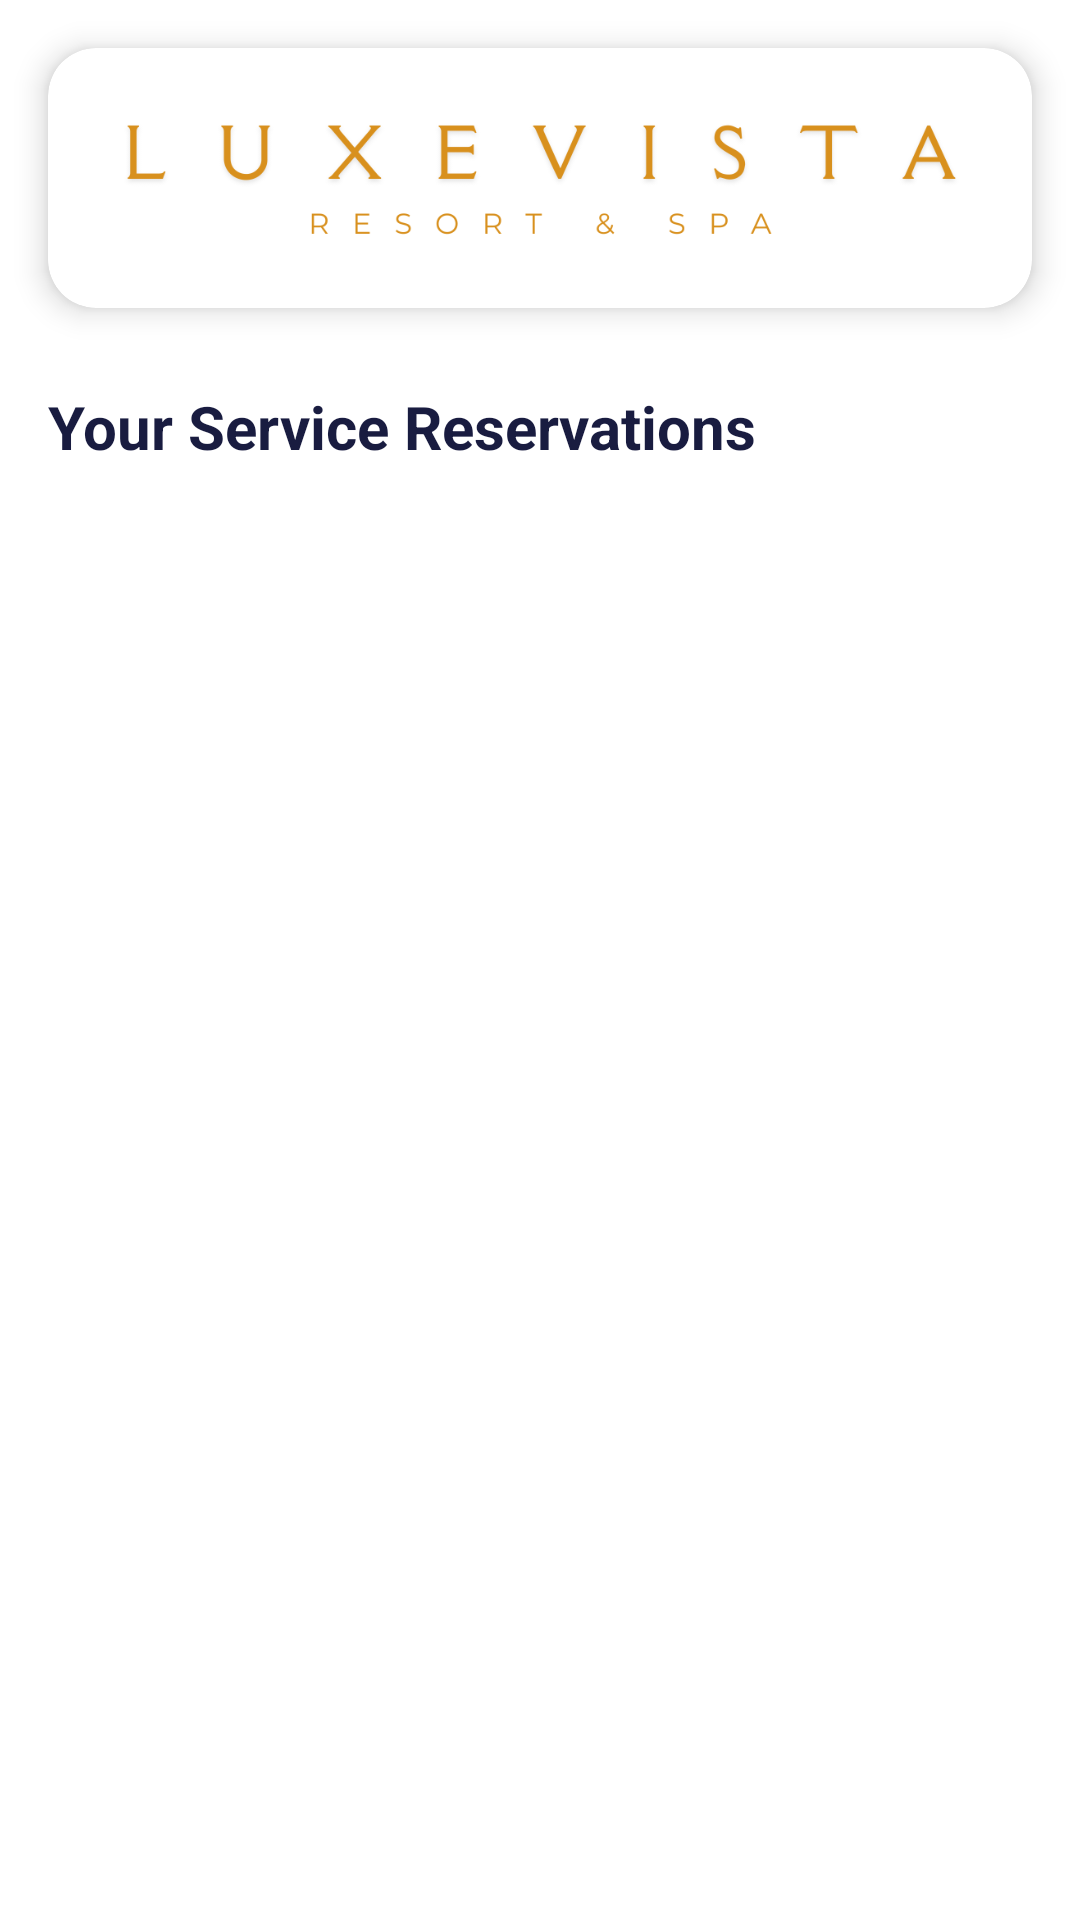

Produce the Android XML layout that renders to this screen, including the resource entries it uses.
<!-- AndroidManifest.xml: application theme Theme.LuxeVistaApp -->
<!-- res/layout/activity_view_service_reservations.xml -->
<?xml version="1.0" encoding="utf-8"?>
<androidx.constraintlayout.widget.ConstraintLayout
    xmlns:android="http://schemas.android.com/apk/res/android"
    xmlns:app="http://schemas.android.com/apk/res-auto"
    xmlns:tools="http://schemas.android.com/tools"
    android:id="@+id/main"
    android:layout_marginTop="30dp"
    android:layout_width="match_parent"
    android:layout_height="match_parent"
    android:background="@color/white"
    tools:context=".ViewServiceReservations">

    
    <androidx.cardview.widget.CardView
        android:id="@+id/headerCard"
        android:layout_width="match_parent"
        android:layout_height="wrap_content"
        android:layout_margin="16dp"
        android:backgroundTint="@color/white"
        app:cardCornerRadius="16dp"
        app:cardElevation="6dp"
        app:layout_constraintTop_toTopOf="parent"
        app:layout_constraintStart_toStartOf="parent"
        app:layout_constraintEnd_toEndOf="parent">

        <LinearLayout
            android:layout_width="match_parent"
            android:layout_height="wrap_content"
            android:gravity="center"
            android:orientation="horizontal"
            android:padding="16dp">

            <ImageView
                android:id="@+id/imageView"
                android:layout_width="match_parent"
                android:layout_height="wrap_content"
                android:adjustViewBounds="true"
                android:scaleType="fitCenter"
                app:srcCompat="@drawable/logo_no_design" />
        </LinearLayout>
    </androidx.cardview.widget.CardView>

    
    <ScrollView
        android:layout_width="0dp"
        android:layout_height="0dp"
        android:layout_margin="16dp"
        app:layout_constraintTop_toBottomOf="@id/headerCard"
        app:layout_constraintBottom_toBottomOf="parent"
        app:layout_constraintStart_toStartOf="parent"
        app:layout_constraintEnd_toEndOf="parent">

        <LinearLayout
            android:layout_width="match_parent"
            android:layout_height="wrap_content"
            android:orientation="vertical">

            <TextView
                android:layout_width="match_parent"
                android:layout_height="wrap_content"
                android:text="Your Service Reservations"
                android:layout_marginBottom="15dp"
                android:layout_marginTop="10dp"
                android:textStyle="bold"
                android:textSize="20sp"
                android:textColor="@color/dark_blue_1"/>

            
            <LinearLayout
                android:id="@+id/reservationsContainer"
                android:layout_width="match_parent"
                android:layout_height="wrap_content"
                android:orientation="vertical" />

        </LinearLayout>
    </ScrollView>
</androidx.constraintlayout.widget.ConstraintLayout>
<!-- resources referenced by this layout -->
<resources>
  <color name="dark_blue_1">#191c40</color>
  <color name="white">#FFFFFFFF</color>
  <!-- drawable logo_no_design: png bitmap (drawable, 26322 bytes) -->
  <style name="Theme.LuxeVistaApp" parent="Base.Theme.LuxeVistaApp" />
  <style name="Base.Theme.LuxeVistaApp" parent="Theme.Material3.DayNight.NoActionBar">
          
          
  
          <item name="android:forceDarkAllowed" tools:targetApi="29">false</item>
  
      </style>
</resources>
